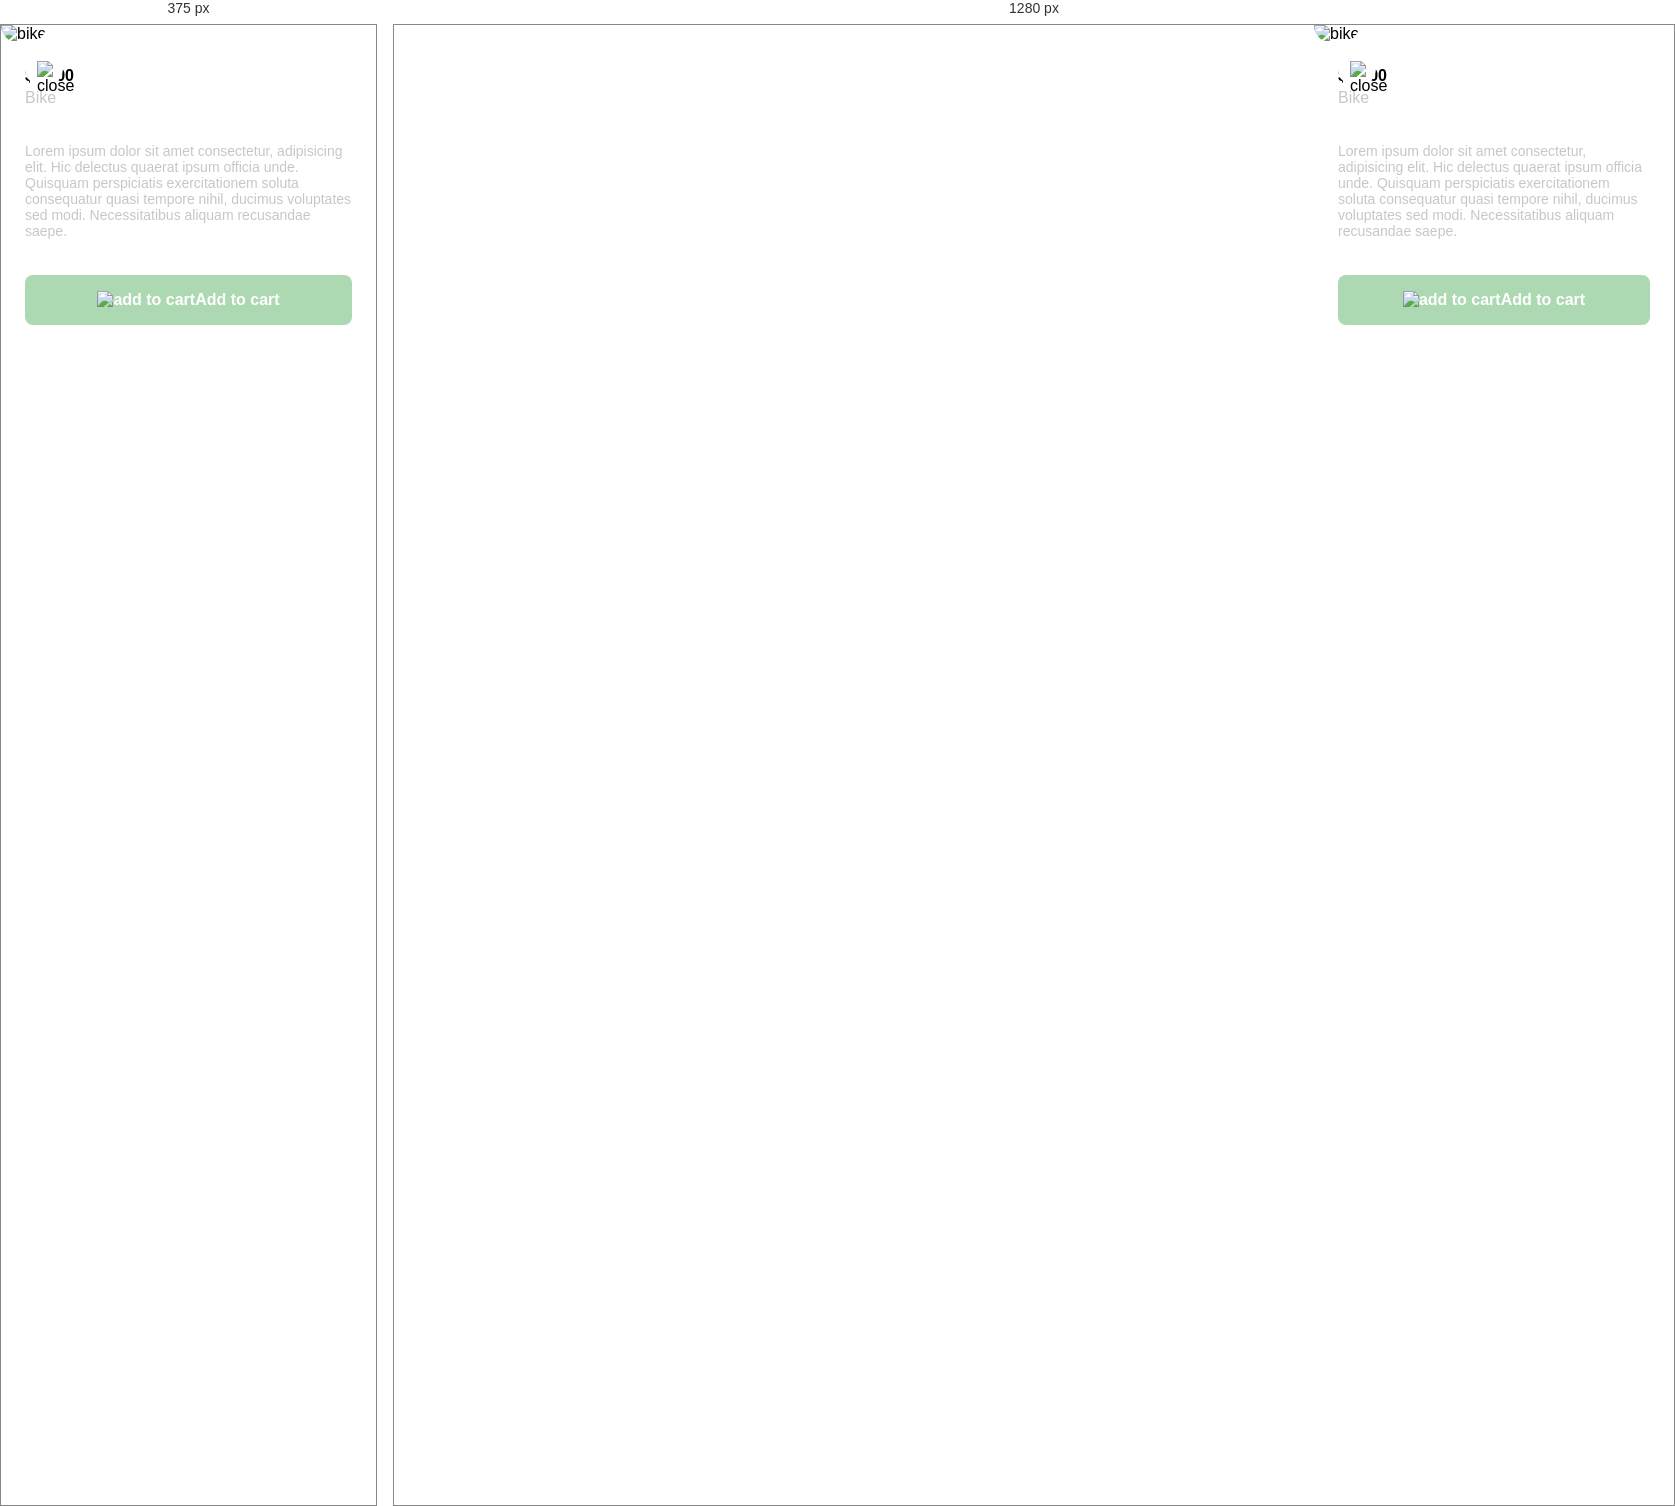
Rendered at 375 px and 1280 px, left to right.

<!-- file: clase12.html -->
<!DOCTYPE html>
<html lang="en">
<head>
    <meta charset="UTF-8">
    <meta http-equiv="X-UA-Compatible" content="IE=edge">
    <meta name="viewport" content="width=device-width, initial-scale=1.0">
    <link rel="preconnect" href="https://fonts.googleapis.com">
    <link rel="preconnect" href="https://fonts.gstatic.com" crossorigin>
    <link href="https://fonts.googleapis.com/css2?family=Quicksand:wght@300;500;700&display=swap" rel="stylesheet">
    <title>Document</title>
    <style>
        :root{
            --white: #FFFFFF;
            --black: #000000;
            --very-light-pink: #C7C7C7;
            --text-input-field: #F7F7F7;
            --hospital-green: #ACD9B2;
            --sm: 14px;
            --md: 16px;
            --lg: 18px;
        }
        body{
            font-family: 'Quicksand', sans-serif;;
            margin: 0;
        }
        .product-detail{
            width: 360px;
            padding-bottom: 24px;
            position: absolute;
            right: 0;

        }
        .product-detail-close{
            background-color: var(--white);
            width: 14px;
            height: 14px;
            position: absolute;
            top: 24px;
            left: 24px;
            z-index: 2;
            padding: 12px;
            border-radius: 50%;
        }
        .product-detail-close:hover{
            cursor: pointer;
        }
        .product-detail > img:nth-child(2){
            width: 100%;
            height: 360px;
            object-fit: cover;
            border-radius: 0 0 20px 20px;
        }
        .product-info{
            margin: 24px 24px 0 24px;
        }
        .product-info p:nth-child(1){
            font-weight: bold;
            font-size: var(--md);
            margin-top: 0;
            margin-bottom: 4px;
        }
        .product-info p:nth-child(2){
            color: var(--very-light-pink);
            font-size: var(--md);
            margin-top: 0;
            margin-bottom: 36px;
        }
        .product-info p:nth-child(3){
            color: var(--very-light-pink);
            font-size: var(--sm);
            margin-top: 0;
            margin-bottom: 36px;
        }
        .primary-button{
            background-color: var(--hospital-green);
            border-radius: 8px;
            border: none;
            color: white;
            width: 100%;
            cursor: pointer;
            font-size: var(--md);
            font-weight: bold;
            height: 50px;
        }
        .add-to-cart-button{
            display: flex;
            align-items: center;
            justify-content: center;
        }
        @media (max-width: 640px) {
            .product-detail{
                width: 100%;
            }
        }
    </style>
</head>
<body>
    <aside class="product-detail">
        <div class="product-detail-close">
            <img src="./icons/icon_close.png" alt="close">
        </div>
        <img src="https://images.pexels.com/photos/276517/pexels-photo-276517.jpeg?auto=compress&cs=tinysrgb&dpr=2&h=650&w=940" alt="bike">

        <div class="product-info">
            <p>$35,00</p>
            <p>Bike</p>
            <p>Lorem ipsum dolor sit amet consectetur, adipisicing elit. Hic delectus quaerat ipsum officia unde. Quisquam perspiciatis exercitationem soluta consequatur quasi tempore nihil, ducimus voluptates sed modi. Necessitatibus aliquam recusandae saepe.</p>
            <button class="primary-button add-to-cart-button">
                <img src="./icons/bt_add_to_cart.svg" alt="add to cart">
                Add to cart
            </button>
        </div>
    </aside>
</body>
</html>